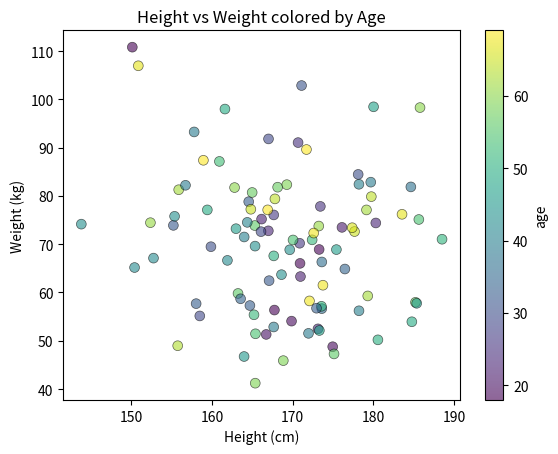

Reproduce this figure in Python.
import pandas as pd
import numpy as np
import matplotlib.pyplot as plt
# Create random data
np.random.seed(42)
df = pd.DataFrame({
    'height': np.random.normal(170, 10, 100),
    'weight': np.random.normal(70, 15, 100),
    'age': np.random.randint(18, 70, 100)
})

# Customized scatter plot
df.plot.scatter(
    x='height',
    y='weight',
    c='age',              # color points by 'age' column
    colormap='viridis',   # color map for 'c'
    s=50,                 # marker size
    alpha=0.6,            # transparency
    title='Height vs Weight colored by Age',
    xlabel='Height (cm)',
    ylabel='Weight (kg)',
    edgecolors='black',
    linewidth=0.5
)
plt.show()
